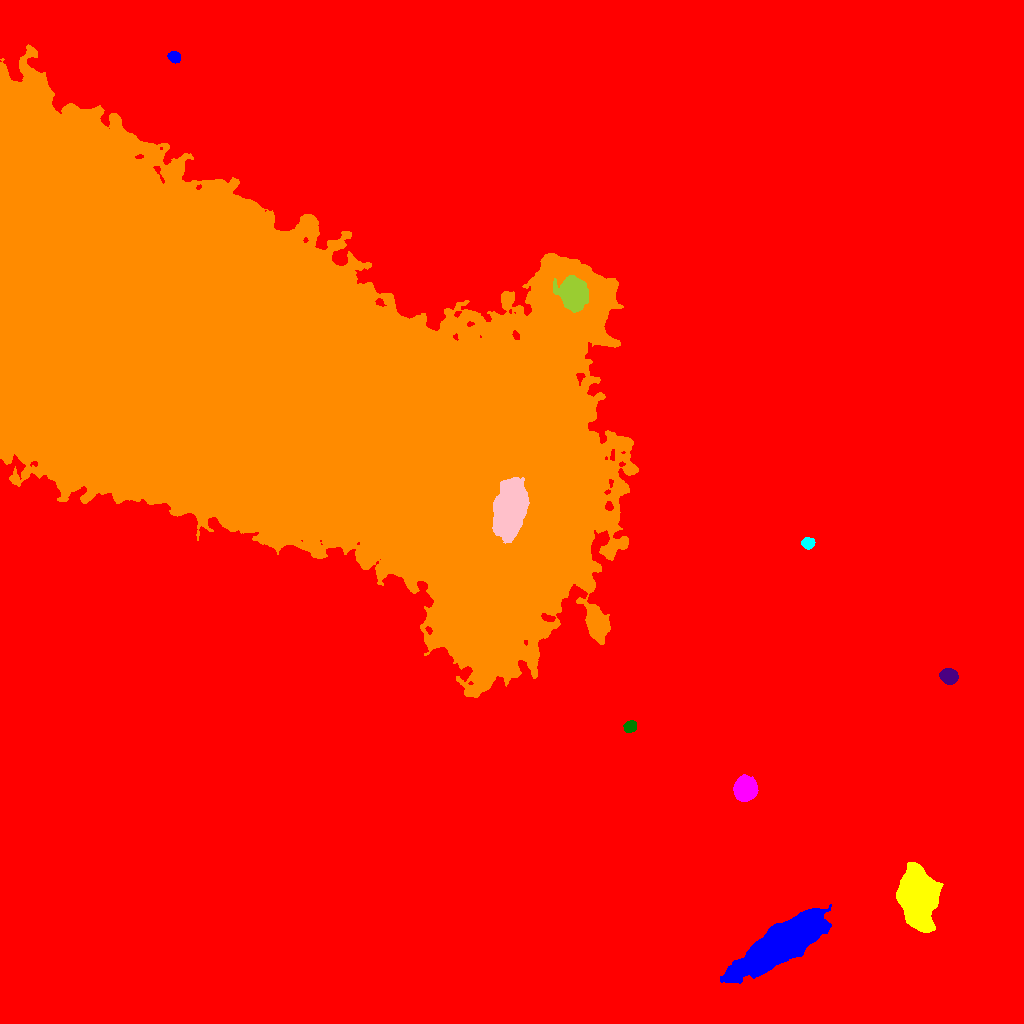

Data behind this chart, as committed beside it:
ID, X, Y, A, B, theta, total_flux, mu_max, mu_median, mu_mean, R_fwhm, R_e, R10, R90, x_start, x_end, y_start, y_end, area, greylevel
0, 487.1, 530.8, 301, 256.9, -0.9609, 6332950, 69.0, 5.0, 7.637, 21.29, 215, 79.64, 381.4, 0, 1023, 0, 1023, 829284, 7.637
1, 781.2, 79.26, 24.38, 7.129, 0.5589, 81764, 84.0, 20.0, 23.33, 12.59, 16.25, 5.89, 26.96, 720, 831, 40, 119, 3504, 55.33
2, 918.2, 128.2, 12.57, 7.533, -1.433, 67338, 143.0, 20.0, 31.48, 9.062, 10.97, 4.029, 20.49, 896, 943, 91, 161, 2139, 63.48
3, 744.9, 234.7, 5.088, 4.795, -1.437, 21589, 115.0, 33.0, 40.58, 7.024, 6.257, 2.459, 10.3, 733, 758, 222, 249, 532, 71.58
4, 630.4, 297.4, 2.917, 2.507, 0.7948, 1292, 20.0, 8.0, 8.972, 4.583, 3.478, 1.382, 5.47, 623, 636, 291, 303, 144, 47.97
5, 948.9, 347, 3.8, 3.344, -0.3516, 6207, 60.0, 22.0, 24.15, 5.382, 4.583, 1.784, 7.313, 939, 958, 339, 355, 257, 55.15
6, 237.2, 659.6, 186.5, 72.31, -0.4809, 8915372, 123.0, 40.0, 42.7, 129.7, 134.3, 51, 211.5, 0, 638, 326, 979, 208791, 73.7
7, 807.8, 480.1, 2.861, 2.524, 0.01104, 1417, 25.0, 9.5, 10.12, 4.029, 3.478, 1.382, 5.441, 801, 815, 474, 486, 140, 43.12
8, 510, 514.9, 12.8, 6.62, 1.391, 17991, 30.0, 8.0, 10.15, 12.1, 11.52, 4.514, 19.22, 492, 529, 480, 546, 1773, 112.1
9, 573.5, 730.6, 6.767, 5.794, -1.341, 13484, 53.0, 9.0, 14.77, 7.506, 7.485, 2.877, 13.18, 553, 588, 711, 748, 913, 84.77
10, 426.8, 900.5, 12.47, 4.012, 0.6913, 14461, 46.0, 11.0, 15, 8.722, 8.156, 3.241, 14.12, 397, 449, 876, 919, 964, 48
11, 174.8, 966.4, 2.851, 2.433, -0.4616, 1341, 24.0, 9.0, 9.933, 4.107, 3.385, 1.382, 5.323, 167, 180, 960, 972, 135, 42.93
